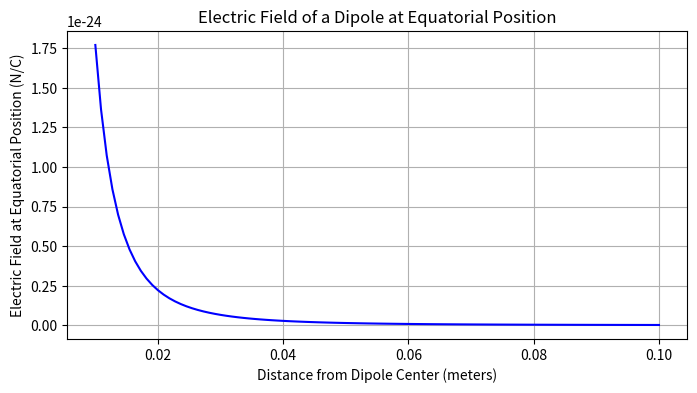

The matplotlib source for this figure:
# Function to calculate electric field due to a dipole at the equatorial position

import numpy as np
import matplotlib.pyplot as plt

# Constants
k_e = 8.987e9

def electric_field_at_equator(q1, q2, r):
    electric_field = (1 / (4 * np.pi * k_e)) * ((q1 - q2) / r**3)
    return electric_field


q1 = 1e-19
q2 = -1e-19
distances = np.linspace(0.01, 0.1, 100)


electric_fields = [electric_field_at_equator(q1, q2, r) for r in distances]

# Plot the electric field as a function of distance
plt.figure(figsize=(8, 4))
plt.plot(distances, electric_fields, color='b', linestyle='-')
plt.xlabel('Distance from Dipole Center (meters)')
plt.ylabel('Electric Field at Equatorial Position (N/C)')
plt.title('Electric Field of a Dipole at Equatorial Position')
plt.grid(True)
plt.show()
